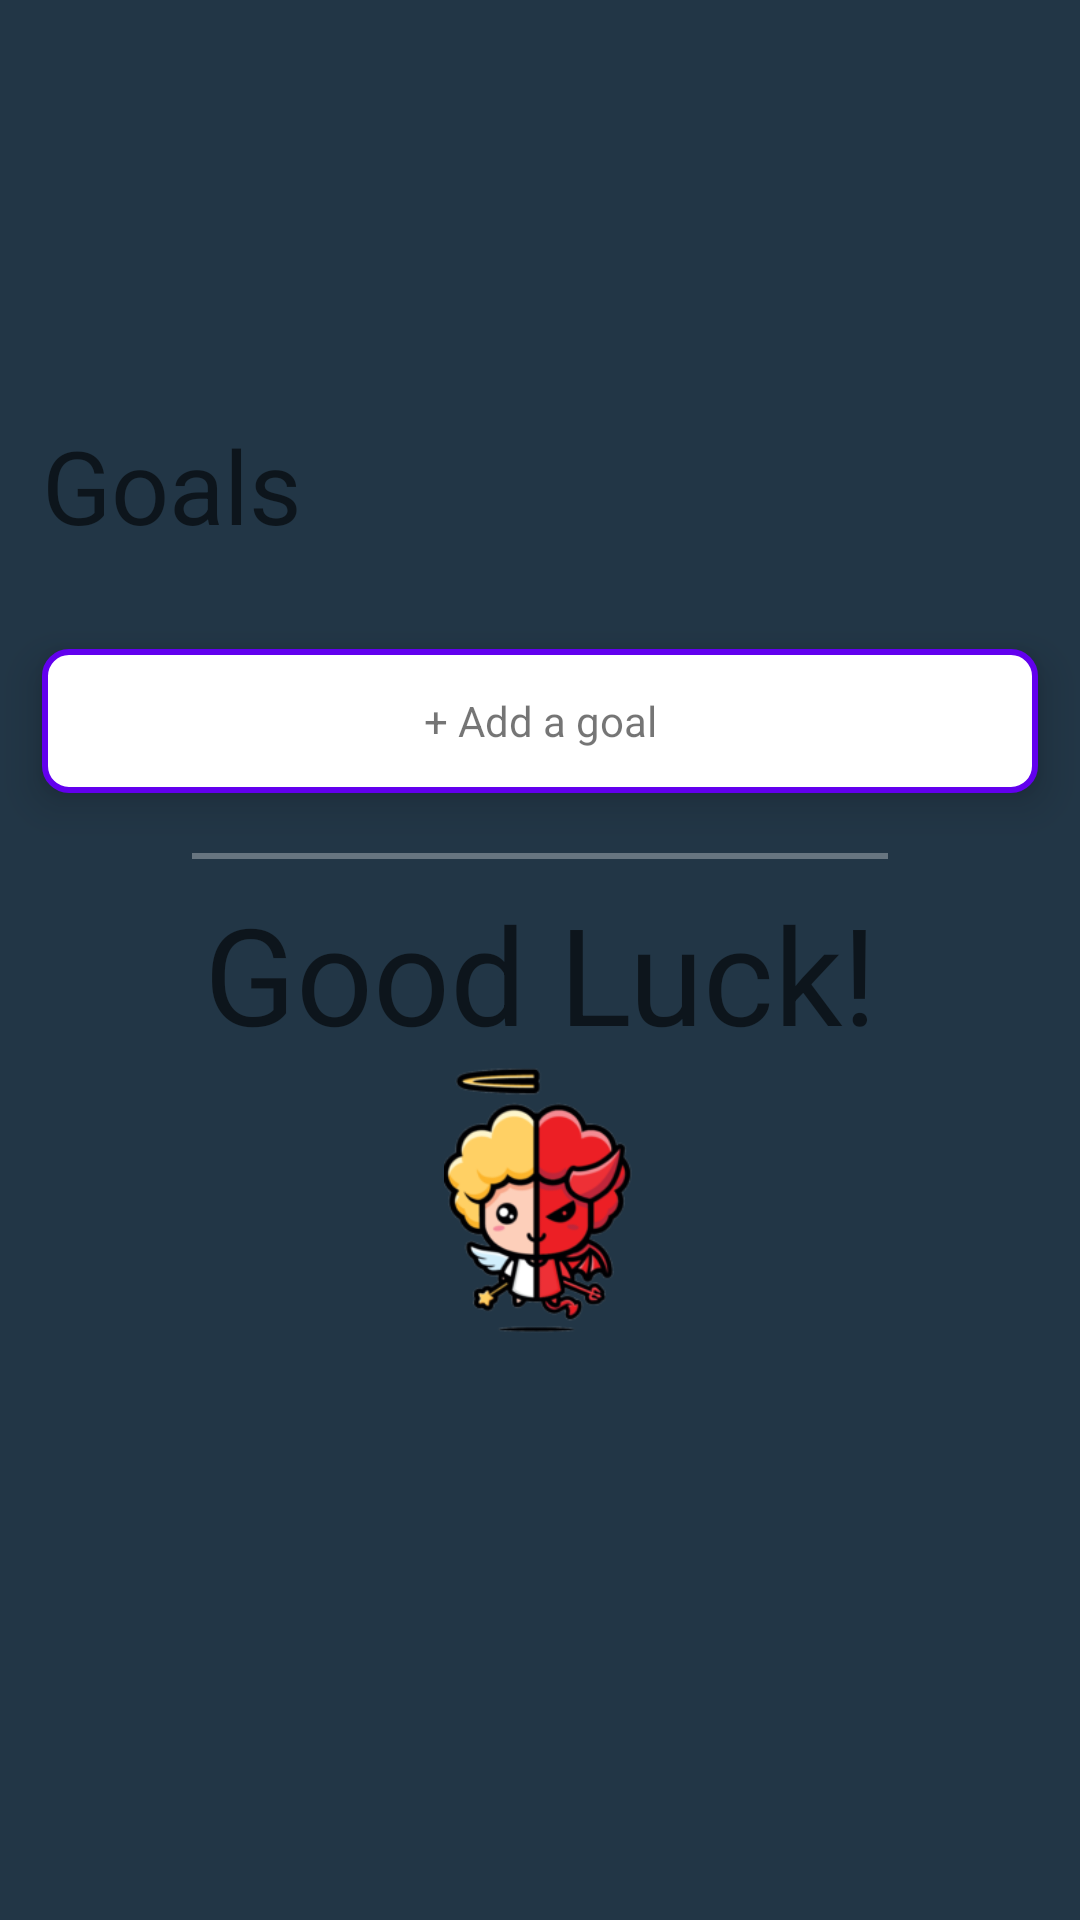

Here is an Android app screen rendered from its layout file. Give the layout XML and the strings, colors and styles it references.
<!-- AndroidManifest.xml: application theme AppTheme -->
<!-- res/layout/decision_details_fragment.xml -->
<?xml version="1.0" encoding="utf-8"?>
<layout xmlns:android="http://schemas.android.com/apk/res/android"
    xmlns:app="http://schemas.android.com/apk/res-auto"
    xmlns:tools="http://schemas.android.com/tools">
<data>
    <import type="dar.life.helpers.simplifydecisions.data.DecisionModel"/>
<variable
    name="viewModel"
    type="dar.life.helpers.simplifydecisions.ui.decisions.DecisionsViewModel" />
<variable
    name="uiController"
    type="dar.life.helpers.simplifydecisions.ui.decisions.DecisionDetailsFragment" />
</data>
<LinearLayout
    android:layout_width="match_parent"
    android:layout_height="match_parent"
    android:background="@color/colorPrimaryDark"
    android:clickable="true"
    android:focusableInTouchMode="true"
    android:orientation="vertical"
    tools:context=".ui.decisions.DecisionDetailsFragment">

    <LinearLayout
        android:id="@+id/top_drawer_decision_details"
        android:layout_width="match_parent"
        android:layout_height="wrap_content"
        android:paddingVertical="@dimen/toolbar_vert_pad"
        android:orientation="vertical">

    <androidx.appcompat.widget.Toolbar
        android:id="@+id/decision_details_toolbar"
        android:layout_width="match_parent"
        android:layout_height="wrap_content"
        android:background="@android:color/transparent"
        android:elevation="@dimen/toolbar_elevation"
        android:clipChildren="false"
        android:clipToPadding="false"
        app:layout_constraintStart_toStartOf="parent"
        app:layout_constraintTop_toTopOf="parent"
        app:subtitleTextAppearance="@style/ToolbarSecondaryTextStyle"
        app:theme="@style/ThemeOverlay.AppCompat.ActionBar">

        <TextView
            android:id="@+id/decision_details_toolbar_title"
            style="@style/headline_text_style"
            android:layout_width="wrap_content"
            android:layout_height="wrap_content"
            android:text=""/>
    </androidx.appcompat.widget.Toolbar>

    <TextView
        android:id="@+id/decision_date_tv"
        android:layout_width="wrap_content"
        android:layout_height="wrap_content"
        android:layout_marginHorizontal="@dimen/activity_horizontal_margin"
        style="@style/small_content_text_style"
        app:layout_constraintStart_toStartOf="@+id/decision_title_et_layout"
        app:layout_constraintTop_toBottomOf="@+id/decision_title_et_layout" />

    </LinearLayout>
    <LinearLayout
        android:transitionName="@string/bot_drawer_trans_name"
        android:layout_width="match_parent"
        android:layout_height="0dp"
        android:layout_weight="1"
        android:background="@drawable/bottom_drawer_background"
        android:orientation="vertical"
        android:paddingTop="@dimen/bottom_drawer_vert_margin">

        <TextView
            style="@style/TextAppearance.AppCompat.Display1"
            android:layout_width="wrap_content"
            android:layout_height="wrap_content"
            android:layout_marginStart="@dimen/activity_horizontal_margin"
            android:text="@string/goals" />

        <ScrollView
            android:layout_width="match_parent"
            android:layout_height="match_parent"
            android:paddingTop="8dp">

            <LinearLayout
                android:layout_width="match_parent"
                android:layout_height="wrap_content"
                android:orientation="vertical"
                android:paddingTop="4dp">

                <androidx.recyclerview.widget.RecyclerView
                    android:id="@+id/goals_rv"
                    android:layout_width="match_parent"
                    android:layout_height="wrap_content"
                    android:layout_marginBottom="@dimen/activity_vertical_margin"
                    android:clipToPadding="false"
                    android:paddingHorizontal="@dimen/activity_horizontal_margin" />

                <TextView
                    android:id="@+id/add_a_goal"
                    android:layout_width="match_parent"
                    android:layout_height="@dimen/task_item_height"
                    android:layout_marginHorizontal="@dimen/activity_horizontal_margin"
                    android:layout_marginVertical="4dp"
                    android:background="@drawable/grid_item_ripple"
                    android:clickable="true"
                    android:elevation="8dp"
                    android:gravity="center"
                    android:paddingHorizontal="4dp"
                    android:text="@string/add_a_goal" />

                <View
                    android:id="@+id/divider"
                    android:layout_width="match_parent"
                    android:layout_height="2dp"
                    android:layout_marginHorizontal="64dp"
                    android:layout_marginTop="16dp"
                    android:layout_marginBottom="8dp"
                    android:background="?android:attr/listDivider" />

                <TextView
                    android:id="@+id/good_luck_message"
                    style="@style/TextAppearance.AppCompat.Display2"
                    android:layout_width="match_parent"
                    android:layout_height="wrap_content"
                    android:text="Good Luck!"
                    android:textAlignment="center" />

                <ImageView
                    android:id="@+id/goodluck_logo"
                    android:layout_width="@dimen/goodluck_logo_width"
                    android:layout_height="wrap_content"
                    android:layout_gravity="center_horizontal"
                    android:adjustViewBounds="true"
                    android:scaleType="centerInside"
                    android:src="@drawable/temp_logo" />
            </LinearLayout>

        </ScrollView>
    </LinearLayout>


</LinearLayout>
</layout>
<!-- resources referenced by this layout -->
<resources>
  <color name="colorPrimaryDark">@color/app_blue_dark</color>
  <dimen name="activity_horizontal_margin">14dp</dimen>
  <dimen name="activity_vertical_margin">16dp</dimen>
  <dimen name="bottom_drawer_vert_margin">20dp</dimen>
  <dimen name="goodluck_logo_width">64dp</dimen>
  <dimen name="task_item_height">48dp</dimen>
  <dimen name="toolbar_elevation">4dp</dimen>
  <dimen name="toolbar_vert_pad">22dp</dimen>
  <!-- drawable grid_item_ripple (drawable) -->
  <?xml version="1.0" encoding="utf-8"?>
  <ripple xmlns:android="http://schemas.android.com/apk/res/android"
      android:color="?android:attr/colorControlHighlight">
      <item android:id="@android:id/mask">
          <shape android:shape="rectangle">
              <solid android:color="#000000" />
              <corners android:radius="24dp" />
          </shape>
      </item>
      <item android:drawable="@drawable/rounded_corners_grid_item" />
  </ripple>
  <!-- drawable temp_logo: png bitmap (drawable, 30972 bytes) -->
  <string name="add_a_goal">+ Add a goal</string>
  <string name="bot_drawer_trans_name">bottom_drawer_transition_name</string>
  <string name="goals">Goals</string>
  <style name="ToolbarSecondaryTextStyle" parent="@style/TextAppearance.AppCompat.Widget.ActionBar.Title">
          <item name="android:textSize">12sp</item>
          <item name="android:textColor">@android:color/primary_text_dark</item>
      </style>
  <style name="headline_text_style">
          <item name="android:textSize">@dimen/headline_text_size</item>
          <item name="android:fontFamily">@font/assistant_semibold</item>
          <item name="android:textColor">@android:color/primary_text_dark</item>
      </style>
  <style name="small_content_text_style">
          <item name="android:textSize">@dimen/small_content_text_size</item>
          <item name="android:fontFamily">@font/assistant_light</item>
          <item name="android:textColor">@android:color/primary_text_dark</item>
      </style>
  <style name="AppTheme" parent="Theme.AppCompat.Light.NoActionBar">
          
          <item name="background">@color/colorPrimaryDark</item>
          <item name="colorPrimary">@color/colorPrimary</item>
          <item name="colorPrimaryDark">@color/colorPrimaryDark</item>
          <item name="colorAccent">@color/colorAccent</item>
          <item name="android:actionOverflowButtonStyle">@style/AppTheme.OverFlow</item>
          <item name="android:listDivider">@color/trans_white</item>
          <item name="android:actionMenuTextColor">@color/primary_text_dark</item>
      </style>
  <color name="app_blue_dark">#223646</color>
  <!-- drawable rounded_corners_grid_item (drawable) -->
  <?xml version="1.0" encoding="utf-8"?>
  <shape xmlns:android="http://schemas.android.com/apk/res/android">
      <solid android:color="#FFFFFF"/>
      <stroke android:width="2dp" android:color="@color/colorPrimaryLight" />
      <corners android:radius="8dp"/>
      <padding android:left="2dp" android:top="2dp" android:right="2dp" android:bottom="2dp" />
  </shape>
  <dimen name="headline_text_size">32sp</dimen>
  <dimen name="small_content_text_size">14sp</dimen>
  <color name="colorPrimary">#6200EE</color>
  <color name="colorAccent">@color/app_green_light</color>
  <style name="AppTheme.OverFlow">
          <item name="android:src">@drawable/dark_menu_button24</item>
      </style>
  <color name="trans_white">#50FFFFFF</color>
  <color name="primary_text_dark">@android:color/primary_text_dark</color>
  <color name="colorPrimaryLight">#6200EE</color>
  <color name="app_green_light">#a4cf73</color>
  <!-- drawable dark_menu_button24: png bitmap (drawable, 693 bytes) -->
</resources>
